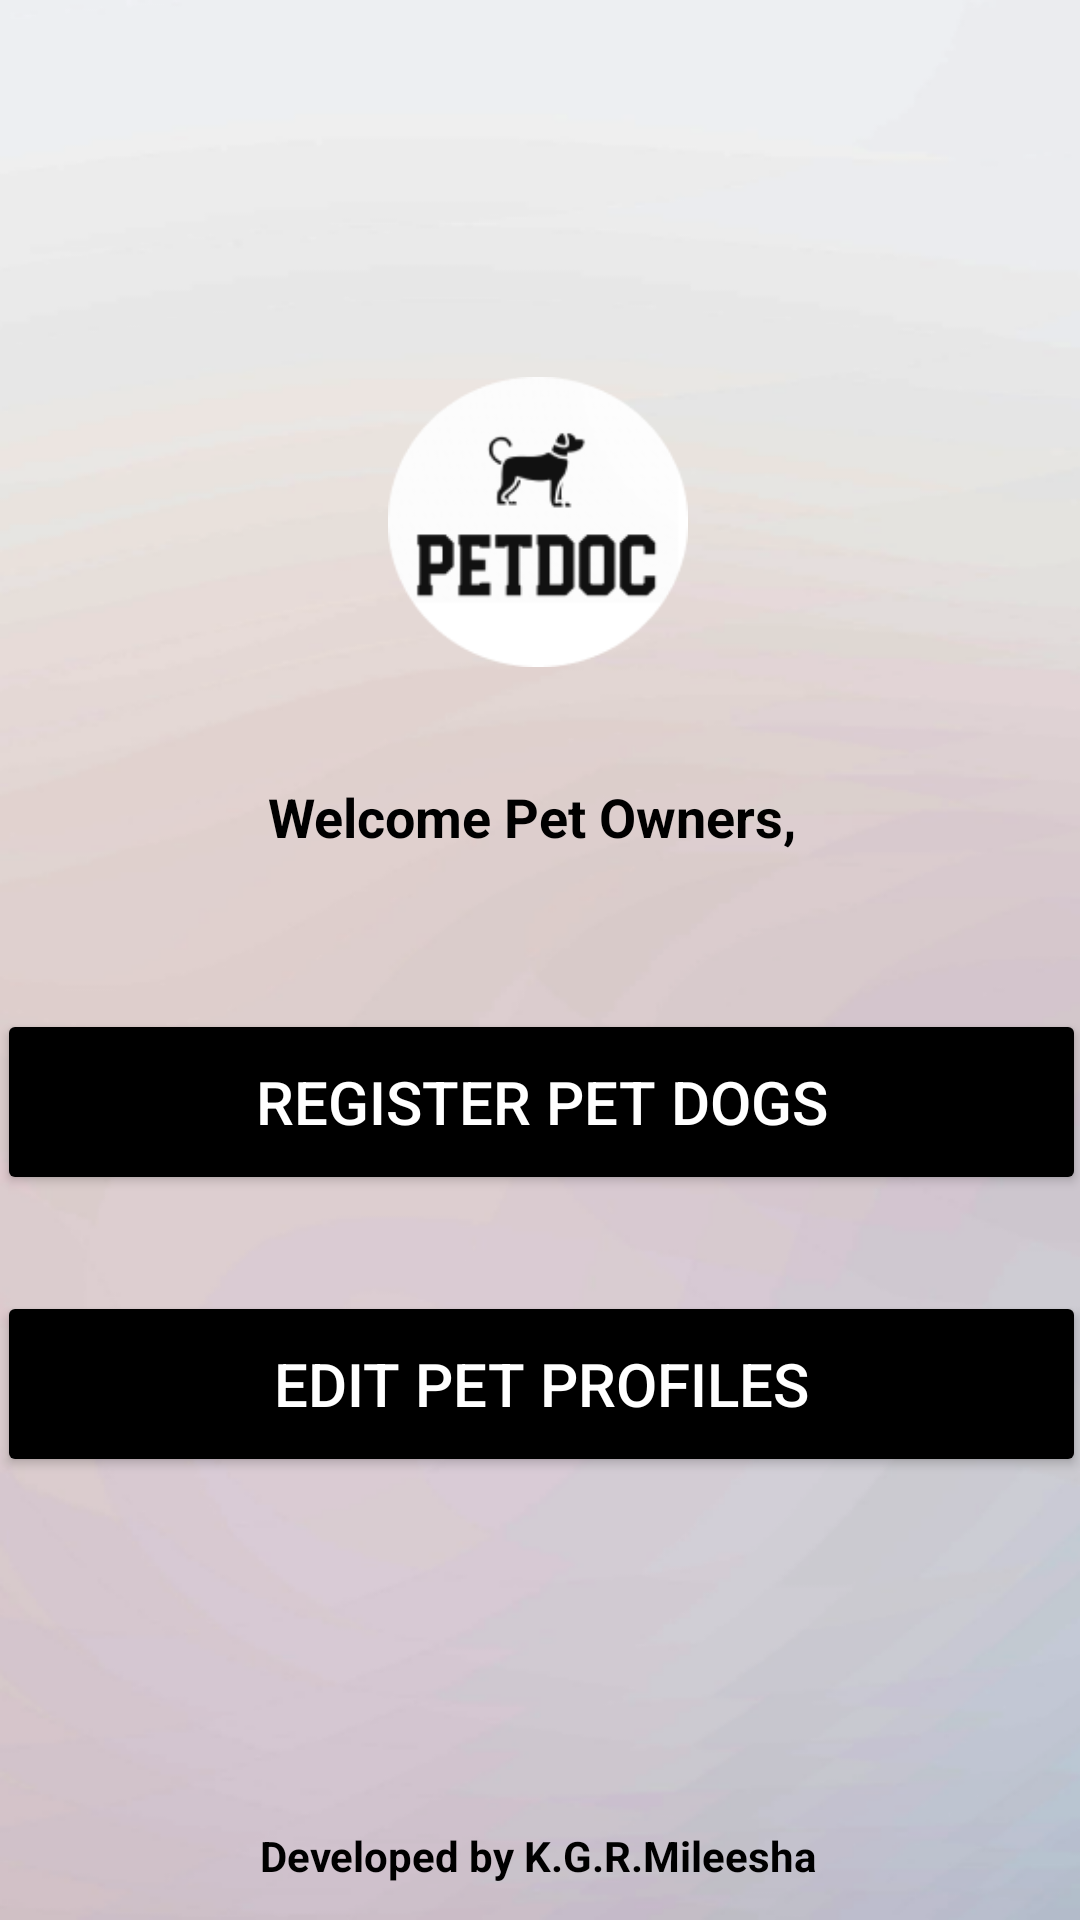

Layout XML and referenced resources for this Android screen:
<!-- AndroidManifest.xml: application theme Theme.PetDoc_APP -->
<!-- res/layout/petmanager.xml -->
<?xml version="1.0" encoding="utf-8"?>
<androidx.constraintlayout.widget.ConstraintLayout xmlns:android="http://schemas.android.com/apk/res/android"
    xmlns:app="http://schemas.android.com/apk/res-auto"
    xmlns:tools="http://schemas.android.com/tools"
    android:layout_width="match_parent"
    android:layout_height="match_parent"
    android:background="@drawable/background"
    tools:context=".petManagerActivity"
    tools:ignore="ExtraText">

    

    android:contentDescription="Logo"
    app:layout_constraintTop_toTopOf="parent"
    app:layout_constraintStart_toStartOf="parent"
    app:layout_constraintEnd_toEndOf="parent" />

    

    

    <TextView
        android:id="@+id/watermark"
        android:layout_width="wrap_content"
        android:layout_height="wrap_content"
        android:layout_marginBottom="12dp"
        android:text="Developed by K.G.R.Mileesha"
        android:textColor="@color/black"
        android:textSize="14sp"
        android:textStyle="bold"
        app:layout_constraintBottom_toBottomOf="parent"
        app:layout_constraintEnd_toEndOf="parent"
        app:layout_constraintHorizontal_bias="0.497"
        app:layout_constraintStart_toStartOf="parent"
        tools:ignore="MissingConstraints" />

    <ImageView
        android:id="@+id/logo"
        android:layout_width="100dp"
        android:layout_height="100dp"
        android:layout_marginTop="124dp"
        android:src="@drawable/app_logo"
        app:layout_constraintEnd_toEndOf="parent"
        app:layout_constraintHorizontal_bias="0.498"
        app:layout_constraintStart_toStartOf="parent"
        app:layout_constraintTop_toTopOf="parent"
        tools:ignore="MissingConstraints" />

    <TextView
        android:id="@+id/welcomeText"
        android:layout_width="wrap_content"
        android:layout_height="wrap_content"
        android:layout_marginTop="36dp"
        android:text="Welcome Pet Owners, "
        android:textSize="18sp"
        android:textColor="@color/black"
        android:textStyle="bold"
        app:layout_constraintEnd_toEndOf="parent"
        app:layout_constraintHorizontal_bias="0.497"
        app:layout_constraintStart_toStartOf="parent"
        app:layout_constraintTop_toBottomOf="@id/logo" />

    <TextView
        android:id="@+id/userName"
        android:layout_width="184dp"
        android:layout_height="61dp"
        android:fontFamily="serif"
        android:textSize="12sp"
        android:textStyle="bold"
        android:textColor="@color/black"
        app:layout_constraintBottom_toTopOf="@+id/logo"
        app:layout_constraintEnd_toEndOf="parent"
        app:layout_constraintHorizontal_bias="0.909"
        app:layout_constraintStart_toStartOf="parent"
        app:layout_constraintTop_toTopOf="parent"
        app:layout_constraintVertical_bias="0.095" />

    <Button
        android:id="@+id/PetRegister"
        android:layout_width="363dp"
        android:layout_height="62dp"
        android:layout_marginTop="52dp"
        android:backgroundTint="@color/black"
        android:text="Register Pet Dogs"
        android:textColor="#FFFFFF"
        android:textSize="20dp"
        app:layout_constraintEnd_toEndOf="parent"
        app:layout_constraintHorizontal_bias="0.51"
        app:layout_constraintStart_toStartOf="parent"
        app:layout_constraintTop_toBottomOf="@+id/welcomeText"
        tools:ignore="MissingConstraints" />

    <Button
        android:id="@+id/delPet"
        android:layout_width="363dp"
        android:layout_height="62dp"
        android:layout_marginTop="32dp"
        android:backgroundTint="@color/black"
        android:text="Edit Pet Profiles"
        android:textColor="#FFFFFF"
        android:textSize="20dp"
        app:layout_constraintEnd_toEndOf="parent"
        app:layout_constraintStart_toStartOf="parent"
        app:layout_constraintTop_toBottomOf="@+id/PetRegister"
        tools:ignore="MissingConstraints" />

    
    android:text="Button"
    tools:ignore="MissingConstraints"
    tools:layout_editor_absoluteX="24dp"
    tools:layout_editor_absoluteY="290dp" />


</androidx.constraintlayout.widget.ConstraintLayout>
<!-- resources referenced by this layout -->
<resources>
  <color name="black">#FF000000</color>
  <!-- drawable app_logo: png bitmap (drawable, 7579 bytes) -->
  <!-- drawable background (drawable) -->
  <?xml version="1.0" encoding="utf-8"?>
  <bitmap xmlns:android="http://schemas.android.com/apk/res/android"
      android:src="@drawable/background_image"
      android:tileMode="disabled" />
        
  <style name="Theme.PetDoc_APP" parent="Base.Theme.PetDoc_APP" />
  <!-- drawable background_image: png bitmap (drawable, 51053 bytes) -->
  <style name="Base.Theme.PetDoc_APP" parent="Theme.Material3.DayNight.NoActionBar">
          
          <item name="colorButtonNormal">@color/black</item>
      </style>
</resources>
